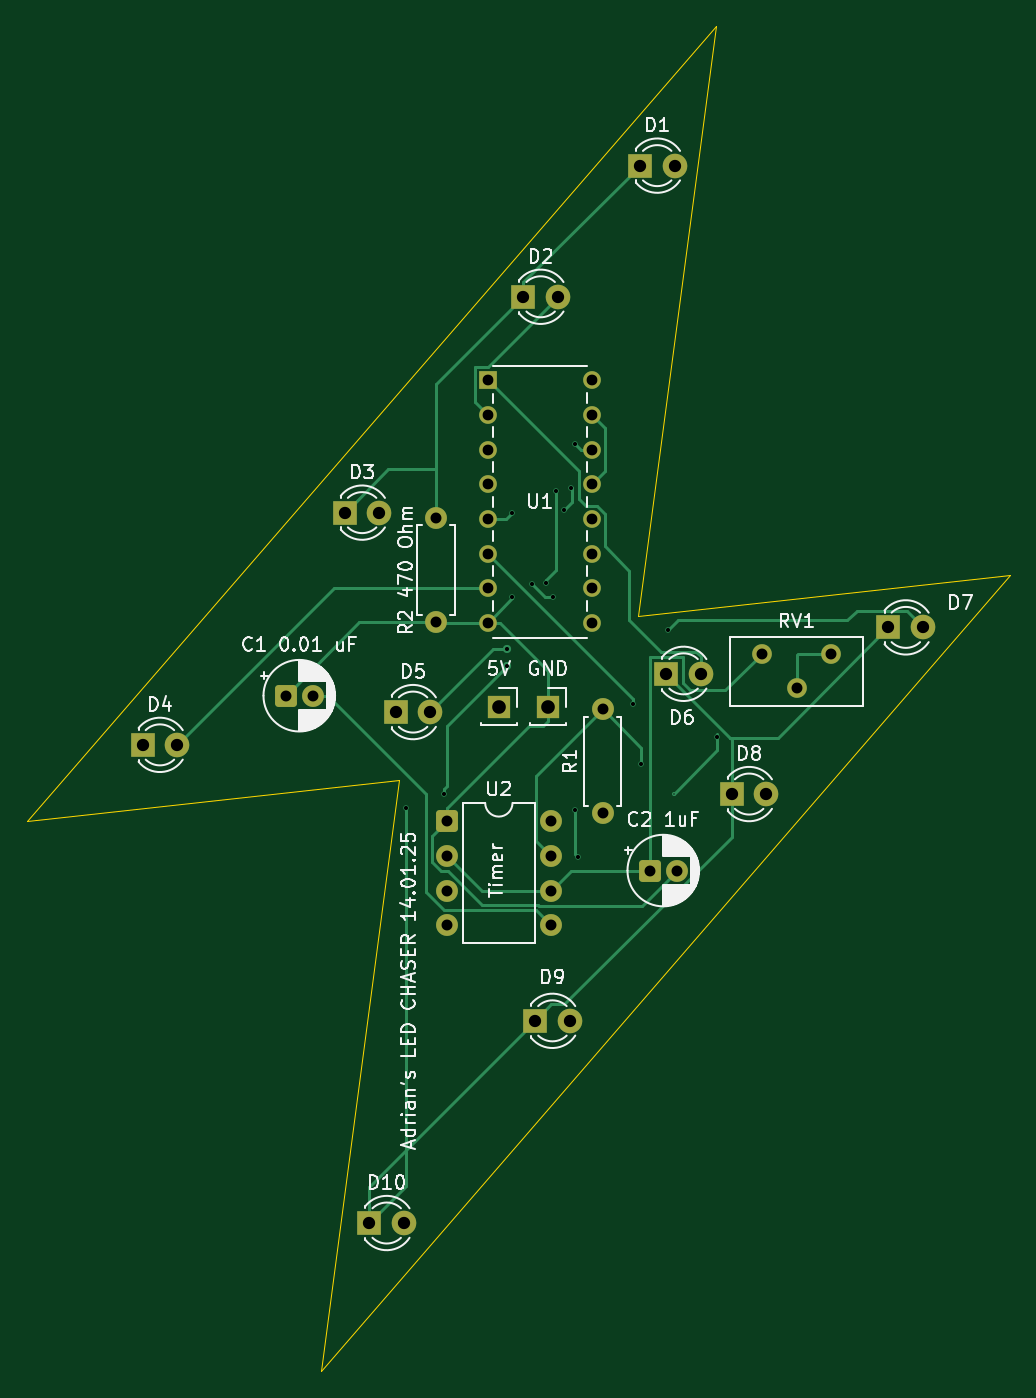
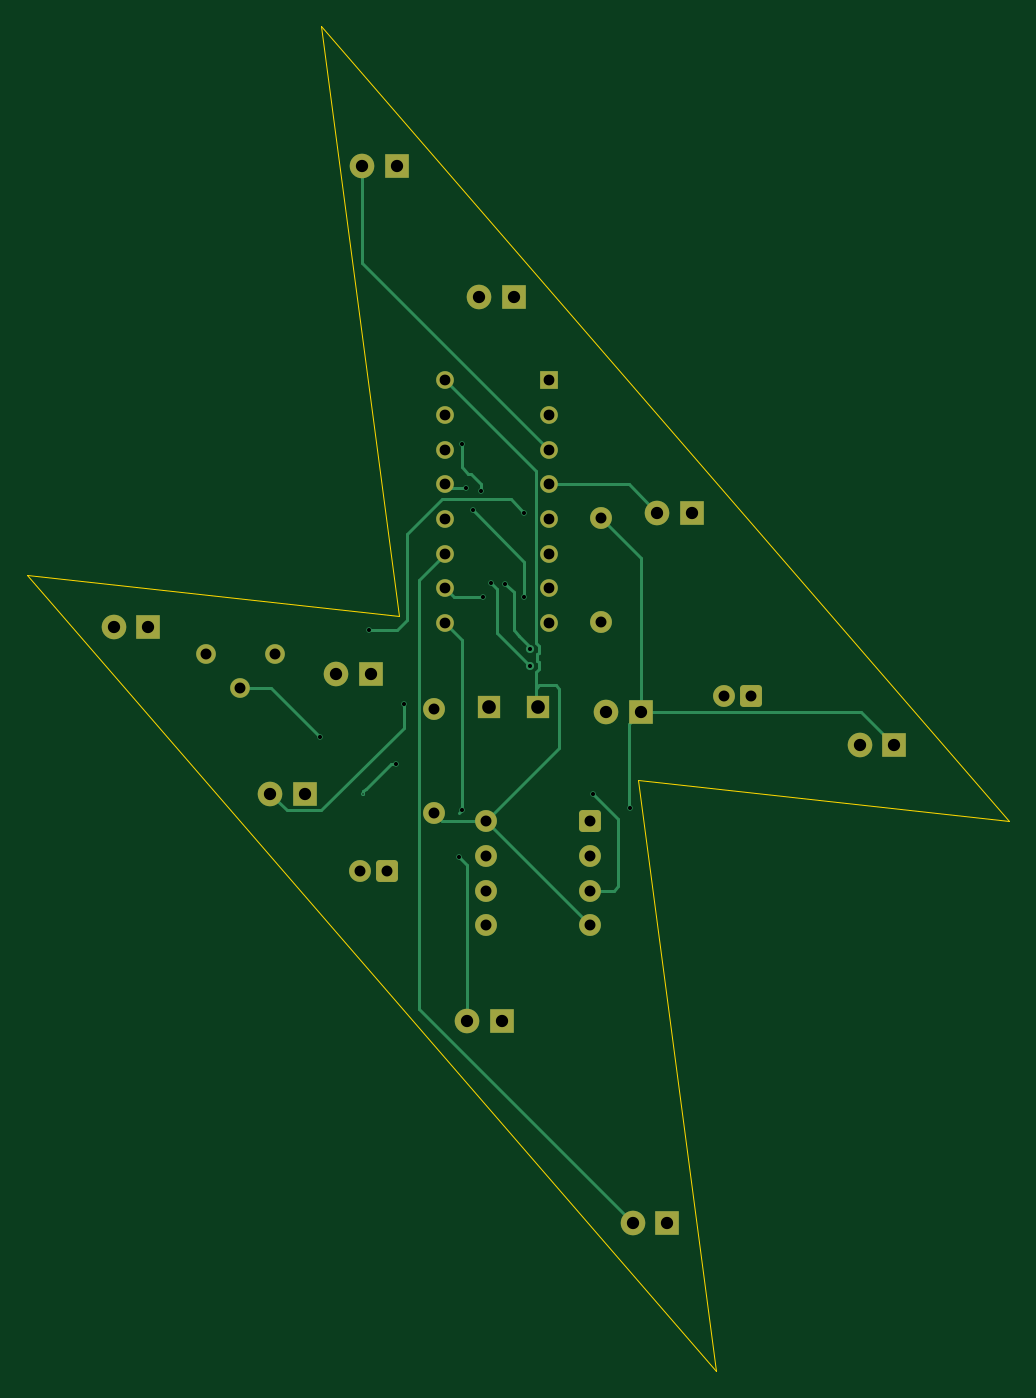
Circuit board: 11 layer files. Board 71.9 x 98.4 mm.
- bottom_copper: led chaser-B_Cu.gbl (10442 bytes)
- bottom_mask: led chaser-B_Mask.gbs (3239 bytes)
- paste: led chaser-B_Paste.gbp (453 bytes)
- bottom_silk: led chaser-B_Silkscreen.gbo (454 bytes)
- outline: led chaser-Edge_Cuts.gm1 (793 bytes)
- top_copper: led chaser-F_Cu.gtl (12468 bytes)
- top_mask: led chaser-F_Mask.gts (3239 bytes)
- paste: led chaser-F_Paste.gtp (453 bytes)
- top_silk: led chaser-F_Silkscreen.gto (62993 bytes)
- drill: led chaser-NPTH.drl (269 bytes)
- drill: led chaser-PTH.drl (1748 bytes)

=== bottom_copper: led chaser-B_Cu.gbl (10442 bytes, source omitted) ===
=== bottom_mask: led chaser-B_Mask.gbs ===
%TF.GenerationSoftware,KiCad,Pcbnew,9.0.6*%
%TF.CreationDate,2026-01-24T18:36:13+02:00*%
%TF.ProjectId,led chaser,6c656420-6368-4617-9365-722e6b696361,rev?*%
%TF.SameCoordinates,Original*%
%TF.FileFunction,Soldermask,Bot*%
%TF.FilePolarity,Negative*%
%FSLAX46Y46*%
G04 Gerber Fmt 4.6, Leading zero omitted, Abs format (unit mm)*
G04 Created by KiCad (PCBNEW 9.0.6) date 2026-01-24 18:36:13*
%MOMM*%
%LPD*%
G01*
G04 APERTURE LIST*
G04 Aperture macros list*
%AMRoundRect*
0 Rectangle with rounded corners*
0 $1 Rounding radius*
0 $2 $3 $4 $5 $6 $7 $8 $9 X,Y pos of 4 corners*
0 Add a 4 corners polygon primitive as box body*
4,1,4,$2,$3,$4,$5,$6,$7,$8,$9,$2,$3,0*
0 Add four circle primitives for the rounded corners*
1,1,$1+$1,$2,$3*
1,1,$1+$1,$4,$5*
1,1,$1+$1,$6,$7*
1,1,$1+$1,$8,$9*
0 Add four rect primitives between the rounded corners*
20,1,$1+$1,$2,$3,$4,$5,0*
20,1,$1+$1,$4,$5,$6,$7,0*
20,1,$1+$1,$6,$7,$8,$9,0*
20,1,$1+$1,$8,$9,$2,$3,0*%
G04 Aperture macros list end*
%ADD10C,1.600000*%
%ADD11R,1.800000X1.800000*%
%ADD12C,1.800000*%
%ADD13RoundRect,0.250000X-0.550000X-0.550000X0.550000X-0.550000X0.550000X0.550000X-0.550000X0.550000X0*%
%ADD14C,1.440000*%
%ADD15R,1.700000X1.700000*%
%ADD16R,1.295400X1.295400*%
%ADD17C,1.295400*%
G04 APERTURE END LIST*
D10*
%TO.C,R1*%
X161200000Y-119620000D03*
X161200000Y-112000000D03*
%TD*%
D11*
%TO.C,D3*%
X142330000Y-97600000D03*
D12*
X144870000Y-97600000D03*
%TD*%
D13*
%TO.C,C1 0.01 uF*%
X138000000Y-111000000D03*
D10*
X140000000Y-111000000D03*
%TD*%
D14*
%TO.C,RV1*%
X177940000Y-107920000D03*
X175400000Y-110460000D03*
X172860000Y-107920000D03*
%TD*%
D15*
%TO.C,GND*%
X157200000Y-111800000D03*
%TD*%
D11*
%TO.C,D7*%
X182130000Y-106000000D03*
D12*
X184670000Y-106000000D03*
%TD*%
D11*
%TO.C,D6*%
X165860000Y-109400000D03*
D12*
X168400000Y-109400000D03*
%TD*%
D15*
%TO.C,5V*%
X153600000Y-111800000D03*
%TD*%
D11*
%TO.C,D10*%
X144130000Y-149600000D03*
D12*
X146670000Y-149600000D03*
%TD*%
D11*
%TO.C,D5*%
X146060000Y-112200000D03*
D12*
X148600000Y-112200000D03*
%TD*%
D11*
%TO.C,D9*%
X156260000Y-134800000D03*
D12*
X158800000Y-134800000D03*
%TD*%
D11*
%TO.C,D4*%
X127530000Y-114600000D03*
D12*
X130070000Y-114600000D03*
%TD*%
D13*
%TO.C,C2 1uF*%
X164644888Y-123800000D03*
D10*
X166644888Y-123800000D03*
%TD*%
%TO.C,R2 470 Ohm*%
X149000000Y-97990000D03*
X149000000Y-105610000D03*
%TD*%
D11*
%TO.C,D2*%
X155400000Y-81800000D03*
D12*
X157940000Y-81800000D03*
%TD*%
D13*
%TO.C,U2*%
X149800000Y-120180000D03*
D10*
X149800000Y-122720000D03*
X149800000Y-125260000D03*
X149800000Y-127800000D03*
X157420000Y-127800000D03*
X157420000Y-125260000D03*
X157420000Y-122720000D03*
X157420000Y-120180000D03*
%TD*%
D11*
%TO.C,D1*%
X163930000Y-72200000D03*
D12*
X166470000Y-72200000D03*
%TD*%
D16*
%TO.C,U1*%
X152790000Y-87910000D03*
D17*
X152790000Y-90450000D03*
X152790000Y-92990000D03*
X152790000Y-95530000D03*
X152790000Y-98070000D03*
X152790000Y-100610000D03*
X152790000Y-103150000D03*
X152790000Y-105690000D03*
X160410000Y-105690000D03*
X160410000Y-103150000D03*
X160410000Y-100610000D03*
X160410000Y-98070000D03*
X160410000Y-95530000D03*
X160410000Y-92990000D03*
X160410000Y-90450000D03*
X160410000Y-87910000D03*
%TD*%
D11*
%TO.C,D8*%
X170660000Y-118200000D03*
D12*
X173200000Y-118200000D03*
%TD*%
M02*

=== paste: led chaser-B_Paste.gbp ===
%TF.GenerationSoftware,KiCad,Pcbnew,9.0.6*%
%TF.CreationDate,2026-01-24T18:36:13+02:00*%
%TF.ProjectId,led chaser,6c656420-6368-4617-9365-722e6b696361,rev?*%
%TF.SameCoordinates,Original*%
%TF.FileFunction,Paste,Bot*%
%TF.FilePolarity,Positive*%
%FSLAX46Y46*%
G04 Gerber Fmt 4.6, Leading zero omitted, Abs format (unit mm)*
G04 Created by KiCad (PCBNEW 9.0.6) date 2026-01-24 18:36:13*
%MOMM*%
%LPD*%
G01*
G04 APERTURE LIST*
G04 APERTURE END LIST*
M02*

=== bottom_silk: led chaser-B_Silkscreen.gbo ===
%TF.GenerationSoftware,KiCad,Pcbnew,9.0.6*%
%TF.CreationDate,2026-01-24T18:36:13+02:00*%
%TF.ProjectId,led chaser,6c656420-6368-4617-9365-722e6b696361,rev?*%
%TF.SameCoordinates,Original*%
%TF.FileFunction,Legend,Bot*%
%TF.FilePolarity,Positive*%
%FSLAX46Y46*%
G04 Gerber Fmt 4.6, Leading zero omitted, Abs format (unit mm)*
G04 Created by KiCad (PCBNEW 9.0.6) date 2026-01-24 18:36:13*
%MOMM*%
%LPD*%
G01*
G04 APERTURE LIST*
G04 APERTURE END LIST*
M02*

=== outline: led chaser-Edge_Cuts.gm1 ===
%TF.GenerationSoftware,KiCad,Pcbnew,9.0.6*%
%TF.CreationDate,2026-01-24T18:36:13+02:00*%
%TF.ProjectId,led chaser,6c656420-6368-4617-9365-722e6b696361,rev?*%
%TF.SameCoordinates,Original*%
%TF.FileFunction,Profile,NP*%
%FSLAX46Y46*%
G04 Gerber Fmt 4.6, Leading zero omitted, Abs format (unit mm)*
G04 Created by KiCad (PCBNEW 9.0.6) date 2026-01-24 18:36:13*
%MOMM*%
%LPD*%
G01*
G04 APERTURE LIST*
%TA.AperFunction,Profile*%
%ADD10C,0.050000*%
%TD*%
G04 APERTURE END LIST*
D10*
X191000000Y-102200000D02*
X163800000Y-105200000D01*
X146300000Y-117200000D02*
X140600000Y-160400000D01*
X140600000Y-160400000D02*
X191000000Y-102200000D01*
X163800000Y-105200000D02*
X169500000Y-62000000D01*
X119100000Y-120200000D02*
X146300000Y-117200000D01*
X169500000Y-62000000D02*
X119100000Y-120200000D01*
M02*

=== top_copper: led chaser-F_Cu.gtl (12468 bytes, source omitted) ===
=== top_mask: led chaser-F_Mask.gts ===
%TF.GenerationSoftware,KiCad,Pcbnew,9.0.6*%
%TF.CreationDate,2026-01-24T18:36:13+02:00*%
%TF.ProjectId,led chaser,6c656420-6368-4617-9365-722e6b696361,rev?*%
%TF.SameCoordinates,Original*%
%TF.FileFunction,Soldermask,Top*%
%TF.FilePolarity,Negative*%
%FSLAX46Y46*%
G04 Gerber Fmt 4.6, Leading zero omitted, Abs format (unit mm)*
G04 Created by KiCad (PCBNEW 9.0.6) date 2026-01-24 18:36:13*
%MOMM*%
%LPD*%
G01*
G04 APERTURE LIST*
G04 Aperture macros list*
%AMRoundRect*
0 Rectangle with rounded corners*
0 $1 Rounding radius*
0 $2 $3 $4 $5 $6 $7 $8 $9 X,Y pos of 4 corners*
0 Add a 4 corners polygon primitive as box body*
4,1,4,$2,$3,$4,$5,$6,$7,$8,$9,$2,$3,0*
0 Add four circle primitives for the rounded corners*
1,1,$1+$1,$2,$3*
1,1,$1+$1,$4,$5*
1,1,$1+$1,$6,$7*
1,1,$1+$1,$8,$9*
0 Add four rect primitives between the rounded corners*
20,1,$1+$1,$2,$3,$4,$5,0*
20,1,$1+$1,$4,$5,$6,$7,0*
20,1,$1+$1,$6,$7,$8,$9,0*
20,1,$1+$1,$8,$9,$2,$3,0*%
G04 Aperture macros list end*
%ADD10C,1.600000*%
%ADD11R,1.800000X1.800000*%
%ADD12C,1.800000*%
%ADD13RoundRect,0.250000X-0.550000X-0.550000X0.550000X-0.550000X0.550000X0.550000X-0.550000X0.550000X0*%
%ADD14C,1.440000*%
%ADD15R,1.700000X1.700000*%
%ADD16R,1.295400X1.295400*%
%ADD17C,1.295400*%
G04 APERTURE END LIST*
D10*
%TO.C,R1*%
X161200000Y-119620000D03*
X161200000Y-112000000D03*
%TD*%
D11*
%TO.C,D3*%
X142330000Y-97600000D03*
D12*
X144870000Y-97600000D03*
%TD*%
D13*
%TO.C,C1 0.01 uF*%
X138000000Y-111000000D03*
D10*
X140000000Y-111000000D03*
%TD*%
D14*
%TO.C,RV1*%
X177940000Y-107920000D03*
X175400000Y-110460000D03*
X172860000Y-107920000D03*
%TD*%
D15*
%TO.C,GND*%
X157200000Y-111800000D03*
%TD*%
D11*
%TO.C,D7*%
X182130000Y-106000000D03*
D12*
X184670000Y-106000000D03*
%TD*%
D11*
%TO.C,D6*%
X165860000Y-109400000D03*
D12*
X168400000Y-109400000D03*
%TD*%
D15*
%TO.C,5V*%
X153600000Y-111800000D03*
%TD*%
D11*
%TO.C,D10*%
X144130000Y-149600000D03*
D12*
X146670000Y-149600000D03*
%TD*%
D11*
%TO.C,D5*%
X146060000Y-112200000D03*
D12*
X148600000Y-112200000D03*
%TD*%
D11*
%TO.C,D9*%
X156260000Y-134800000D03*
D12*
X158800000Y-134800000D03*
%TD*%
D11*
%TO.C,D4*%
X127530000Y-114600000D03*
D12*
X130070000Y-114600000D03*
%TD*%
D13*
%TO.C,C2 1uF*%
X164644888Y-123800000D03*
D10*
X166644888Y-123800000D03*
%TD*%
%TO.C,R2 470 Ohm*%
X149000000Y-97990000D03*
X149000000Y-105610000D03*
%TD*%
D11*
%TO.C,D2*%
X155400000Y-81800000D03*
D12*
X157940000Y-81800000D03*
%TD*%
D13*
%TO.C,U2*%
X149800000Y-120180000D03*
D10*
X149800000Y-122720000D03*
X149800000Y-125260000D03*
X149800000Y-127800000D03*
X157420000Y-127800000D03*
X157420000Y-125260000D03*
X157420000Y-122720000D03*
X157420000Y-120180000D03*
%TD*%
D11*
%TO.C,D1*%
X163930000Y-72200000D03*
D12*
X166470000Y-72200000D03*
%TD*%
D16*
%TO.C,U1*%
X152790000Y-87910000D03*
D17*
X152790000Y-90450000D03*
X152790000Y-92990000D03*
X152790000Y-95530000D03*
X152790000Y-98070000D03*
X152790000Y-100610000D03*
X152790000Y-103150000D03*
X152790000Y-105690000D03*
X160410000Y-105690000D03*
X160410000Y-103150000D03*
X160410000Y-100610000D03*
X160410000Y-98070000D03*
X160410000Y-95530000D03*
X160410000Y-92990000D03*
X160410000Y-90450000D03*
X160410000Y-87910000D03*
%TD*%
D11*
%TO.C,D8*%
X170660000Y-118200000D03*
D12*
X173200000Y-118200000D03*
%TD*%
M02*

=== paste: led chaser-F_Paste.gtp ===
%TF.GenerationSoftware,KiCad,Pcbnew,9.0.6*%
%TF.CreationDate,2026-01-24T18:36:13+02:00*%
%TF.ProjectId,led chaser,6c656420-6368-4617-9365-722e6b696361,rev?*%
%TF.SameCoordinates,Original*%
%TF.FileFunction,Paste,Top*%
%TF.FilePolarity,Positive*%
%FSLAX46Y46*%
G04 Gerber Fmt 4.6, Leading zero omitted, Abs format (unit mm)*
G04 Created by KiCad (PCBNEW 9.0.6) date 2026-01-24 18:36:13*
%MOMM*%
%LPD*%
G01*
G04 APERTURE LIST*
G04 APERTURE END LIST*
M02*

=== top_silk: led chaser-F_Silkscreen.gto (62993 bytes, source omitted) ===
=== drill: led chaser-NPTH.drl ===
M48
; DRILL file {KiCad 9.0.6} date 2026-01-24T18:36:08+0200
; FORMAT={-:-/ absolute / metric / decimal}
; #@! TF.CreationDate,2026-01-24T18:36:08+02:00
; #@! TF.GenerationSoftware,Kicad,Pcbnew,9.0.6
; #@! TF.FileFunction,NonPlated,1,2,NPTH
FMAT,2
METRIC
%
G90
G05
M30

=== drill: led chaser-PTH.drl ===
M48
; DRILL file {KiCad 9.0.6} date 2026-01-24T18:36:08+0200
; FORMAT={-:-/ absolute / metric / decimal}
; #@! TF.CreationDate,2026-01-24T18:36:08+02:00
; #@! TF.GenerationSoftware,Kicad,Pcbnew,9.0.6
; #@! TF.FileFunction,Plated,1,2,PTH
FMAT,2
METRIC
; #@! TA.AperFunction,Plated,PTH,ViaDrill
T1C0.100
; #@! TA.AperFunction,Plated,PTH,ViaDrill
T2C0.300
; #@! TA.AperFunction,Plated,PTH,ComponentDrill
T3C0.787
; #@! TA.AperFunction,Plated,PTH,ComponentDrill
T4C0.800
; #@! TA.AperFunction,Plated,PTH,ComponentDrill
T5C0.900
; #@! TA.AperFunction,Plated,PTH,ComponentDrill
T6C1.000
%
G90
G05
T1
X166.4Y-118.2
T2
X146.839Y-119.232
X149.6Y-118.2
X154.2Y-107.6
X154.2Y-108.8
X154.6Y-97.6
X154.6Y-103.8
X156.0Y-102.8
X157.045Y-102.716
X157.6Y-103.8
X157.8Y-96.0
X158.4Y-97.4
X158.861Y-95.8
X159.2Y-92.6
X159.2Y-119.4
X159.4Y-122.8
X163.4Y-111.6
X164.0Y-116.0
X166.0Y-106.2
X169.6Y-114.0
T3
X152.79Y-87.91
X152.79Y-90.45
X152.79Y-92.99
X152.79Y-95.53
X152.79Y-98.07
X152.79Y-100.61
X152.79Y-103.15
X152.79Y-105.69
X160.41Y-87.91
X160.41Y-90.45
X160.41Y-92.99
X160.41Y-95.53
X160.41Y-98.07
X160.41Y-100.61
X160.41Y-103.15
X160.41Y-105.69
T4
X138.0Y-111.0
X140.0Y-111.0
X149.0Y-97.99
X149.0Y-105.61
X149.8Y-120.18
X149.8Y-122.72
X149.8Y-125.26
X149.8Y-127.8
X157.42Y-120.18
X157.42Y-122.72
X157.42Y-125.26
X157.42Y-127.8
X161.2Y-112.0
X161.2Y-119.62
X164.645Y-123.8
X166.645Y-123.8
X172.86Y-107.92
X175.4Y-110.46
X177.94Y-107.92
T5
X127.53Y-114.6
X130.07Y-114.6
X142.33Y-97.6
X144.13Y-149.6
X144.87Y-97.6
X146.06Y-112.2
X146.67Y-149.6
X148.6Y-112.2
X155.4Y-81.8
X156.26Y-134.8
X157.94Y-81.8
X158.8Y-134.8
X163.93Y-72.2
X165.86Y-109.4
X166.47Y-72.2
X168.4Y-109.4
X170.66Y-118.2
X173.2Y-118.2
X182.13Y-106.0
X184.67Y-106.0
T6
X153.6Y-111.8
X157.2Y-111.8
M30

